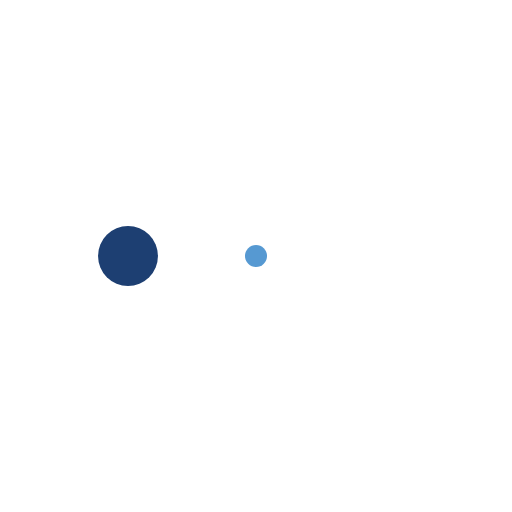
t = 0.00 s
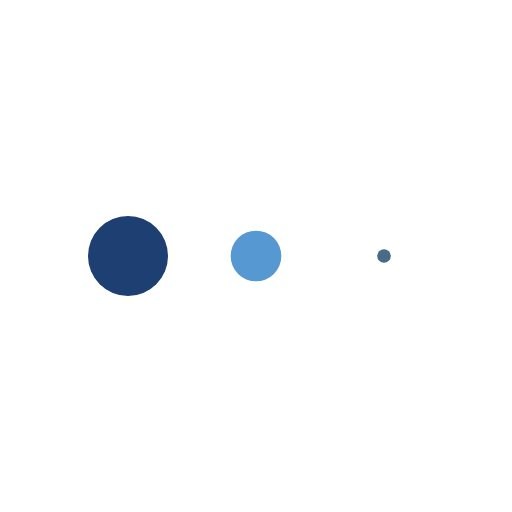
t = 0.25 s
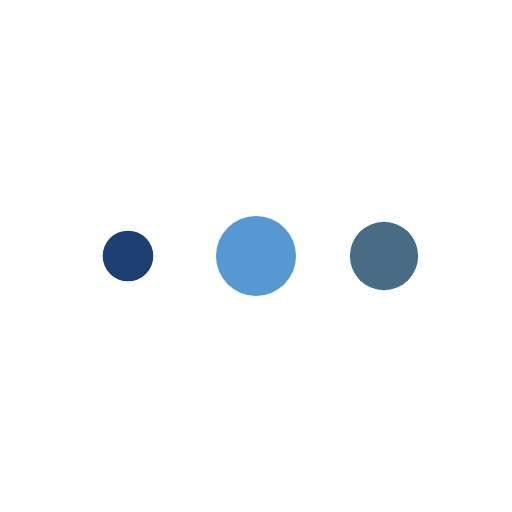
t = 0.75 s
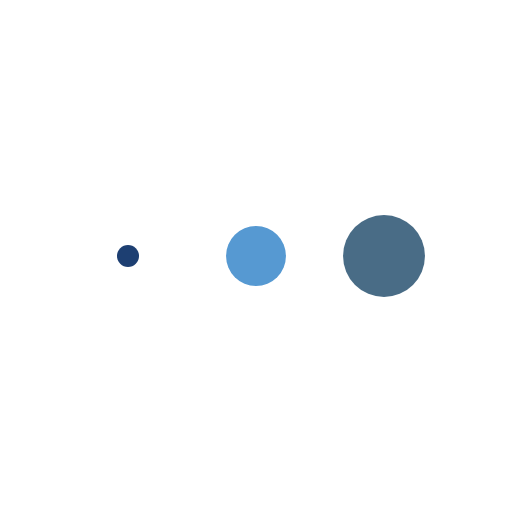
t = 1.00 s
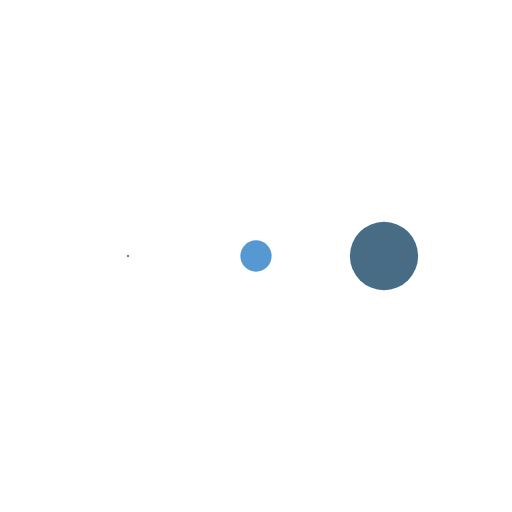
t = 1.25 s
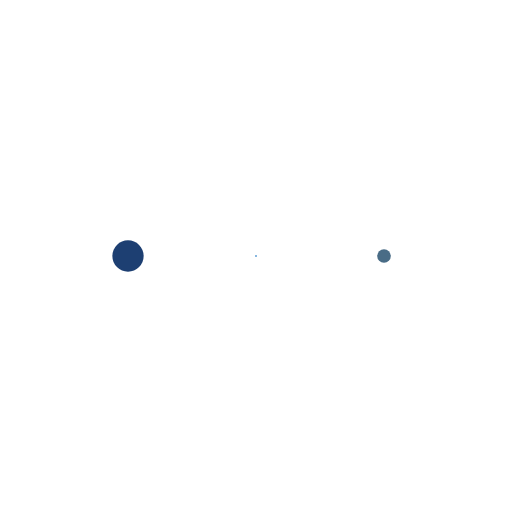
t = 1.75 s

The animated SVG that drew these frames (rendered in a browser with its animation timeline set to each time). Animation: 3 SMIL elements (animateTransform=3); one cycle of 2.00 s, repeats indefinitely.

<svg class="lds-message" width="200px"  height="200px"  xmlns="http://www.w3.org/2000/svg" xmlns:xlink="http://www.w3.org/1999/xlink" viewBox="0 0 100 100" preserveAspectRatio="xMidYMid" style="background: rgba(0, 0, 0, 0) none repeat scroll 0% 0%;"><g transform="translate(25 50)">
<circle cx="0" cy="0" r="8" fill="#1d3f72">
  <animateTransform attributeName="transform" type="scale" begin="-0.6666666666666666s" calcMode="spline" keySplines="0.3 0 0.7 1;0.3 0 0.7 1" values="0;1;0" keyTimes="0;0.5;1" dur="2s" repeatCount="indefinite"></animateTransform>
</circle>
</g><g transform="translate(50 50)">
<circle cx="0" cy="0" r="8" fill="#5699d2">
  <animateTransform attributeName="transform" type="scale" begin="-0.3333333333333333s" calcMode="spline" keySplines="0.3 0 0.7 1;0.3 0 0.7 1" values="0;1;0" keyTimes="0;0.5;1" dur="2s" repeatCount="indefinite"></animateTransform>
</circle>
</g><g transform="translate(75 50)">
<circle cx="0" cy="0" r="8" fill="#496c86">
  <animateTransform attributeName="transform" type="scale" begin="0s" calcMode="spline" keySplines="0.3 0 0.7 1;0.3 0 0.7 1" values="0;1;0" keyTimes="0;0.5;1" dur="2s" repeatCount="indefinite"></animateTransform>
</circle>
</g></svg>
